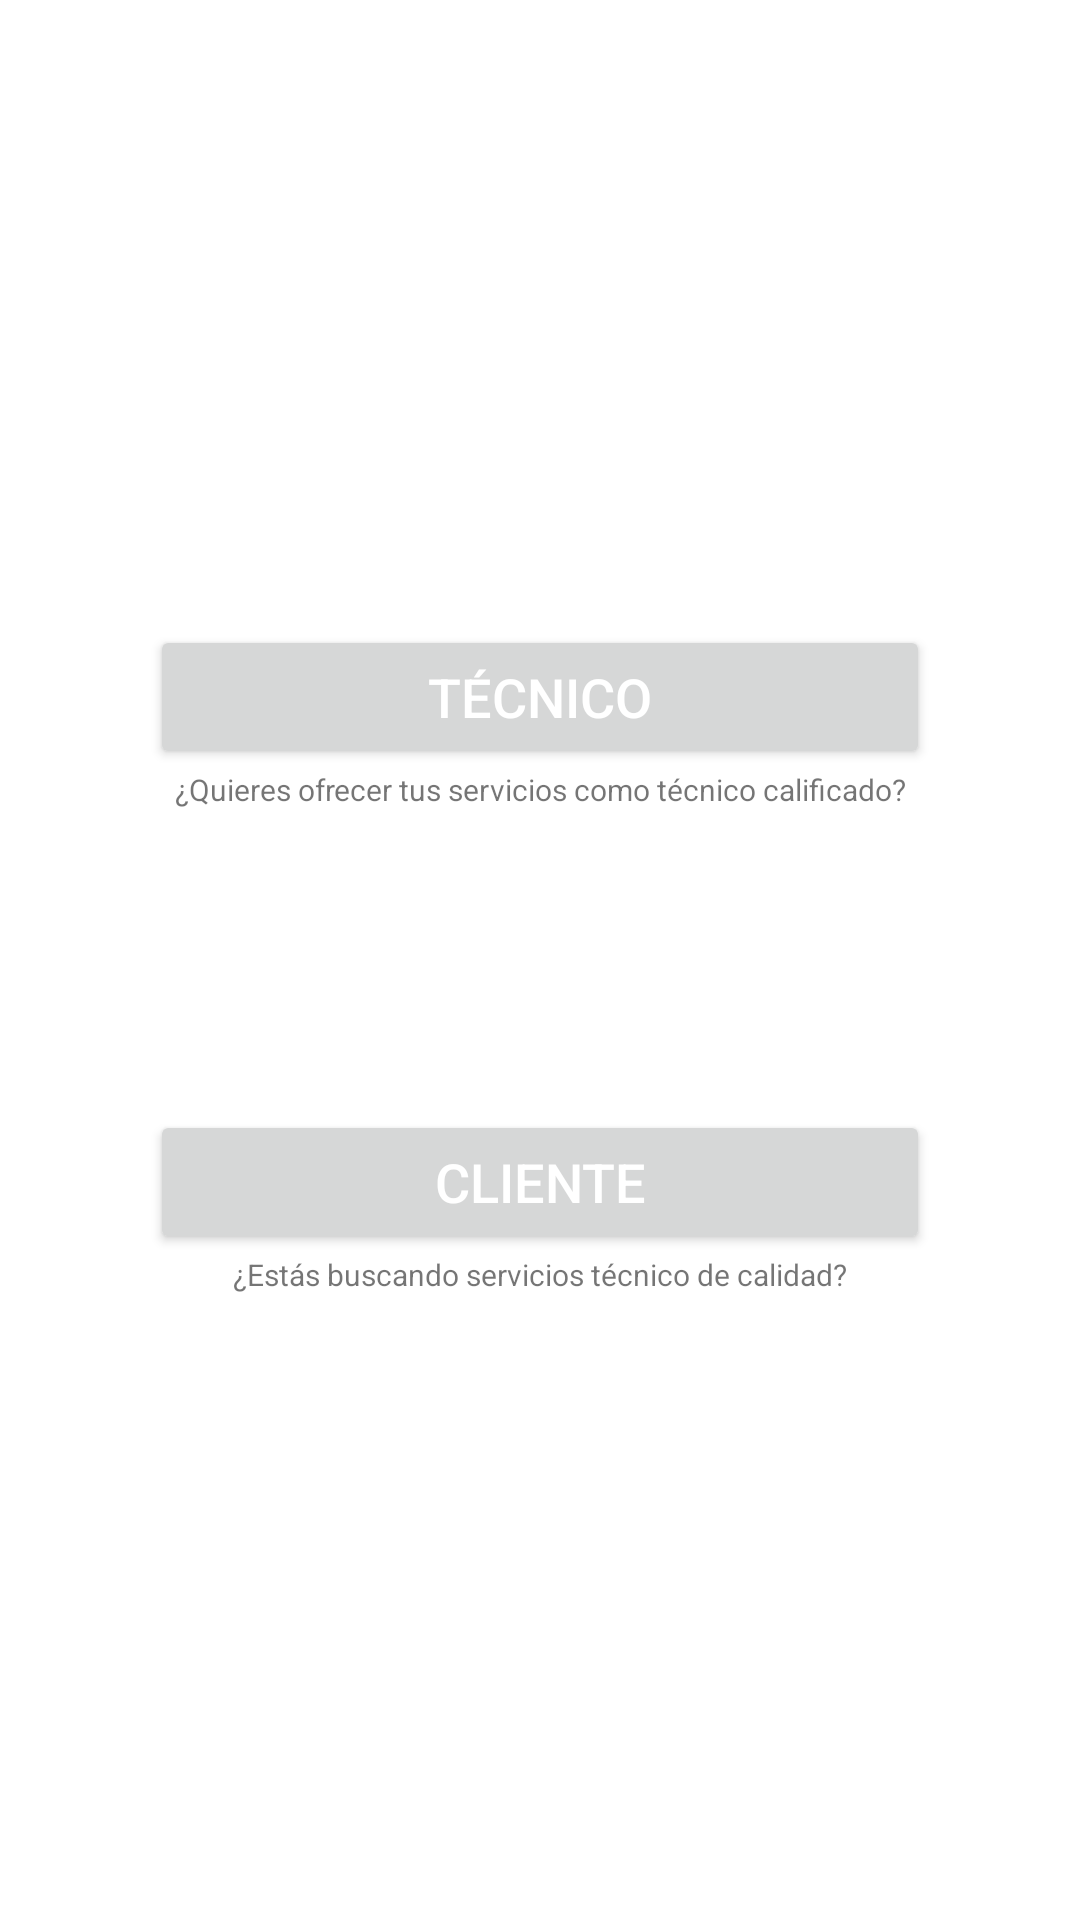

Here is an Android app screen rendered from its layout file. Give the layout XML and the strings, colors and styles it references.
<!-- AndroidManifest.xml: application theme Theme.Fix -->
<!-- res/layout/activity_tipousuario.xml -->
<?xml version="1.0" encoding="utf-8"?>
<androidx.constraintlayout.widget.ConstraintLayout xmlns:android="http://schemas.android.com/apk/res/android"
    xmlns:app="http://schemas.android.com/apk/res-auto"
    xmlns:tools="http://schemas.android.com/tools"
    android:layout_width="match_parent"
    android:layout_height="match_parent"
    tools:context=".TipoUsuario">

    <LinearLayout
        android:layout_width="match_parent"
        android:layout_height="wrap_content"
        android:layout_marginStart="50dp"
        android:layout_marginEnd="50dp"
        android:orientation="vertical"
        app:layout_constraintBottom_toBottomOf="parent"
        app:layout_constraintEnd_toEndOf="parent"
        app:layout_constraintStart_toStartOf="parent"
        app:layout_constraintTop_toTopOf="parent">

        <Button
            android:id="@+id/bTecnico"
            android:layout_width="match_parent"
            android:layout_height="wrap_content"
            android:text="TÉCNICO"
            android:textColor="#FFFFFF"
            android:textSize="18sp" />

        <TextView
            android:id="@+id/textCorreo"
            android:layout_width="match_parent"
            android:layout_height="wrap_content"
            android:text="¿Quieres ofrecer tus servicios como técnico calificado?"
            android:textAlignment="center"
            android:textSize="10sp" />

        <Space
            android:layout_width="match_parent"
            android:layout_height="100dp" />

        <Button
            android:id="@+id/bCliente"
            android:layout_width="match_parent"
            android:layout_height="wrap_content"
            android:text="CLIENTE"
            android:textColor="#FFFFFF"
            android:textSize="18sp" />

        <TextView
            android:id="@+id/textView2"
            android:layout_width="match_parent"
            android:layout_height="wrap_content"
            android:text="¿Estás buscando servicios técnico de calidad?"
            android:textAlignment="center"
            android:textSize="10sp" />

    </LinearLayout>
</androidx.constraintlayout.widget.ConstraintLayout>
<!-- resources referenced by this layout -->
<resources>
  <style name="Theme.Fix" parent="Theme.MaterialComponents.DayNight.DarkActionBar">
          
          <item name="colorPrimary">@color/orange</item>
          <item name="colorPrimaryVariant">@color/orange</item>
          <item name="colorOnPrimary">@color/orange</item>
          
          <item name="colorSecondary">@color/yellow</item>
          <item name="colorSecondaryVariant">@color/red</item>
          <item name="colorOnSecondary">@color/white</item>
          
          <item name="android:statusBarColor" tools:targetApi="l">?attr/colorPrimaryVariant</item>
          
      </style>
  <color name="orange">#F58122</color>
  <color name="yellow">#F5B82F</color>
  <color name="red">#F53916</color>
  <color name="white">#FFFFFFFF</color>
</resources>
